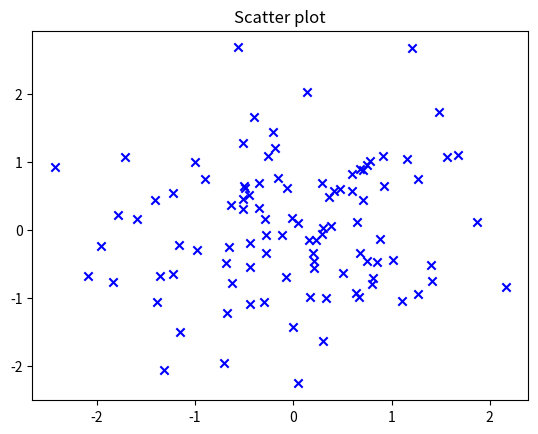

Generate this figure with matplotlib:
import matplotlib.pyplot as mp
import seaborn as sb
import numpy as np 
import pandas as pd 



x = np.random.randn(100)
y = np.random.randn(100)
mp.scatter(x, y, color='blue', marker='x')
mp.title("Scatter plot")
mp.show()